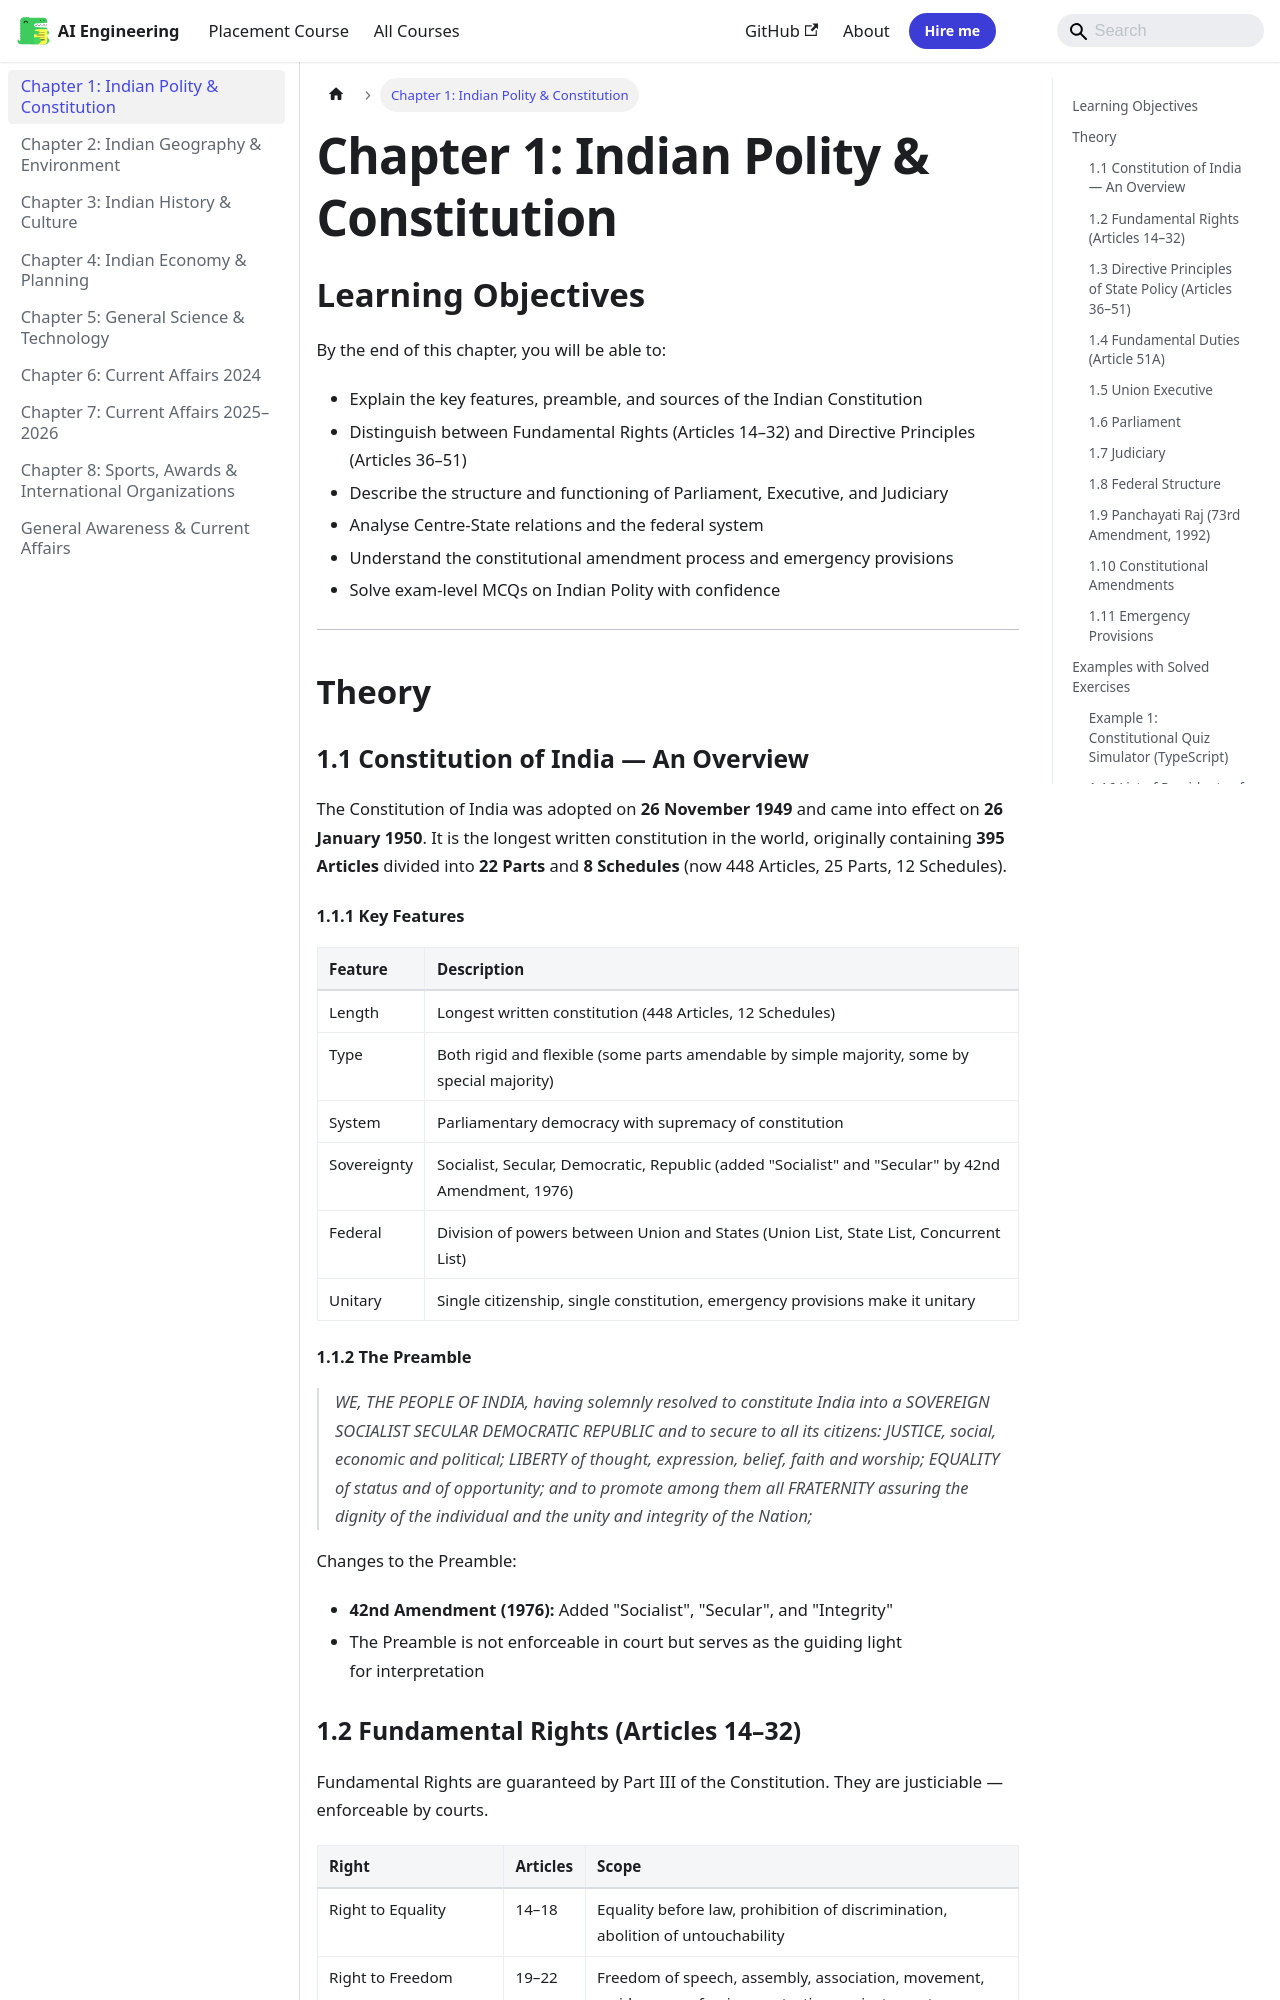

repository: Raushan666java/ai-engineering-journey · page: general-awareness/01-indian-polity/index.html · generator: mkdocs

---
description: "The Constitution of India was adopted on 26 November 1949 and came into effect on 26 January 1950. It is the longest written constitution in the world"
---

# Chapter 1: Indian Polity & Constitution

## Learning Objectives

By the end of this chapter, you will be able to:
- Explain the key features, preamble, and sources of the Indian Constitution
- Distinguish between Fundamental Rights (Articles 14–32) and Directive Principles (Articles 36–51)
- Describe the structure and functioning of Parliament, Executive, and Judiciary
- Analyse Centre-State relations and the federal system
- Understand the constitutional amendment process and emergency provisions
- Solve exam-level MCQs on Indian Polity with confidence

---

## Theory

### 1.1 Constitution of India — An Overview

The Constitution of India was adopted on **26 November 1949** and came into effect on **26 January 1950**. It is the longest written constitution in the world, originally containing **395 Articles** divided into **22 Parts** and **8 Schedules** (now 448 Articles, 25 Parts, 12 Schedules).

```mermaid
flowchart TD
    A[Constituent Assembly] --> B[Drafting Committee]
    B --> C[Dr. B.R. Ambedkar - Chairman]
    C --> D[First Meeting - 9 Dec 1946]
    D --> E[Adopted - 26 Nov 1949]
    E --> F[Effective - 26 Jan 1950]
    F --> G[Borrowed Features]
    G --> H1[UK: Parliamentary System]
    G --> H2[USA: Fundamental Rights, Judicial Review]
    G --> H3[Ireland: DPSP]
    G --> H4[Canada: Federal System]
    G --> H5[Australia: Concurrent List]
    G --> H6[USSR: Fundamental Duties]
    G --> H7[Weimar: Emergency Provisions]
    G --> H8[South Africa: Amendment Procedure]
```

#### 1.1.1 Key Features

| Feature | Description |
|---------|-------------|
| Length | Longest written constitution (448 Articles, 12 Schedules) |
| Type | Both rigid and flexible (some parts amendable by simple majority, some by special majority) |
| System | Parliamentary democracy with supremacy of constitution |
| Sovereignty | Socialist, Secular, Democratic, Republic (added "Socialist" and "Secular" by 42nd Amendment, 1976) |
| Federal | Division of powers between Union and States (Union List, State List, Concurrent List) |
| Unitary | Single citizenship, single constitution, emergency provisions make it unitary |

#### 1.1.2 The Preamble

> *WE, THE PEOPLE OF INDIA, having solemnly resolved to constitute India into a SOVEREIGN SOCIALIST SECULAR DEMOCRATIC REPUBLIC and to secure to all its citizens:*
> *JUSTICE, social, economic and political;*
> *LIBERTY of thought, expression, belief, faith and worship;*
> *EQUALITY of status and of opportunity;*
> *and to promote among them all*
> *FRATERNITY assuring the dignity of the individual and the unity and integrity of the Nation;*

Changes to the Preamble:
- **42nd Amendment (1976):** Added "Socialist", "Secular", and "Integrity"
- The Preamble is not enforceable in court but serves as the guiding light for interpretation
